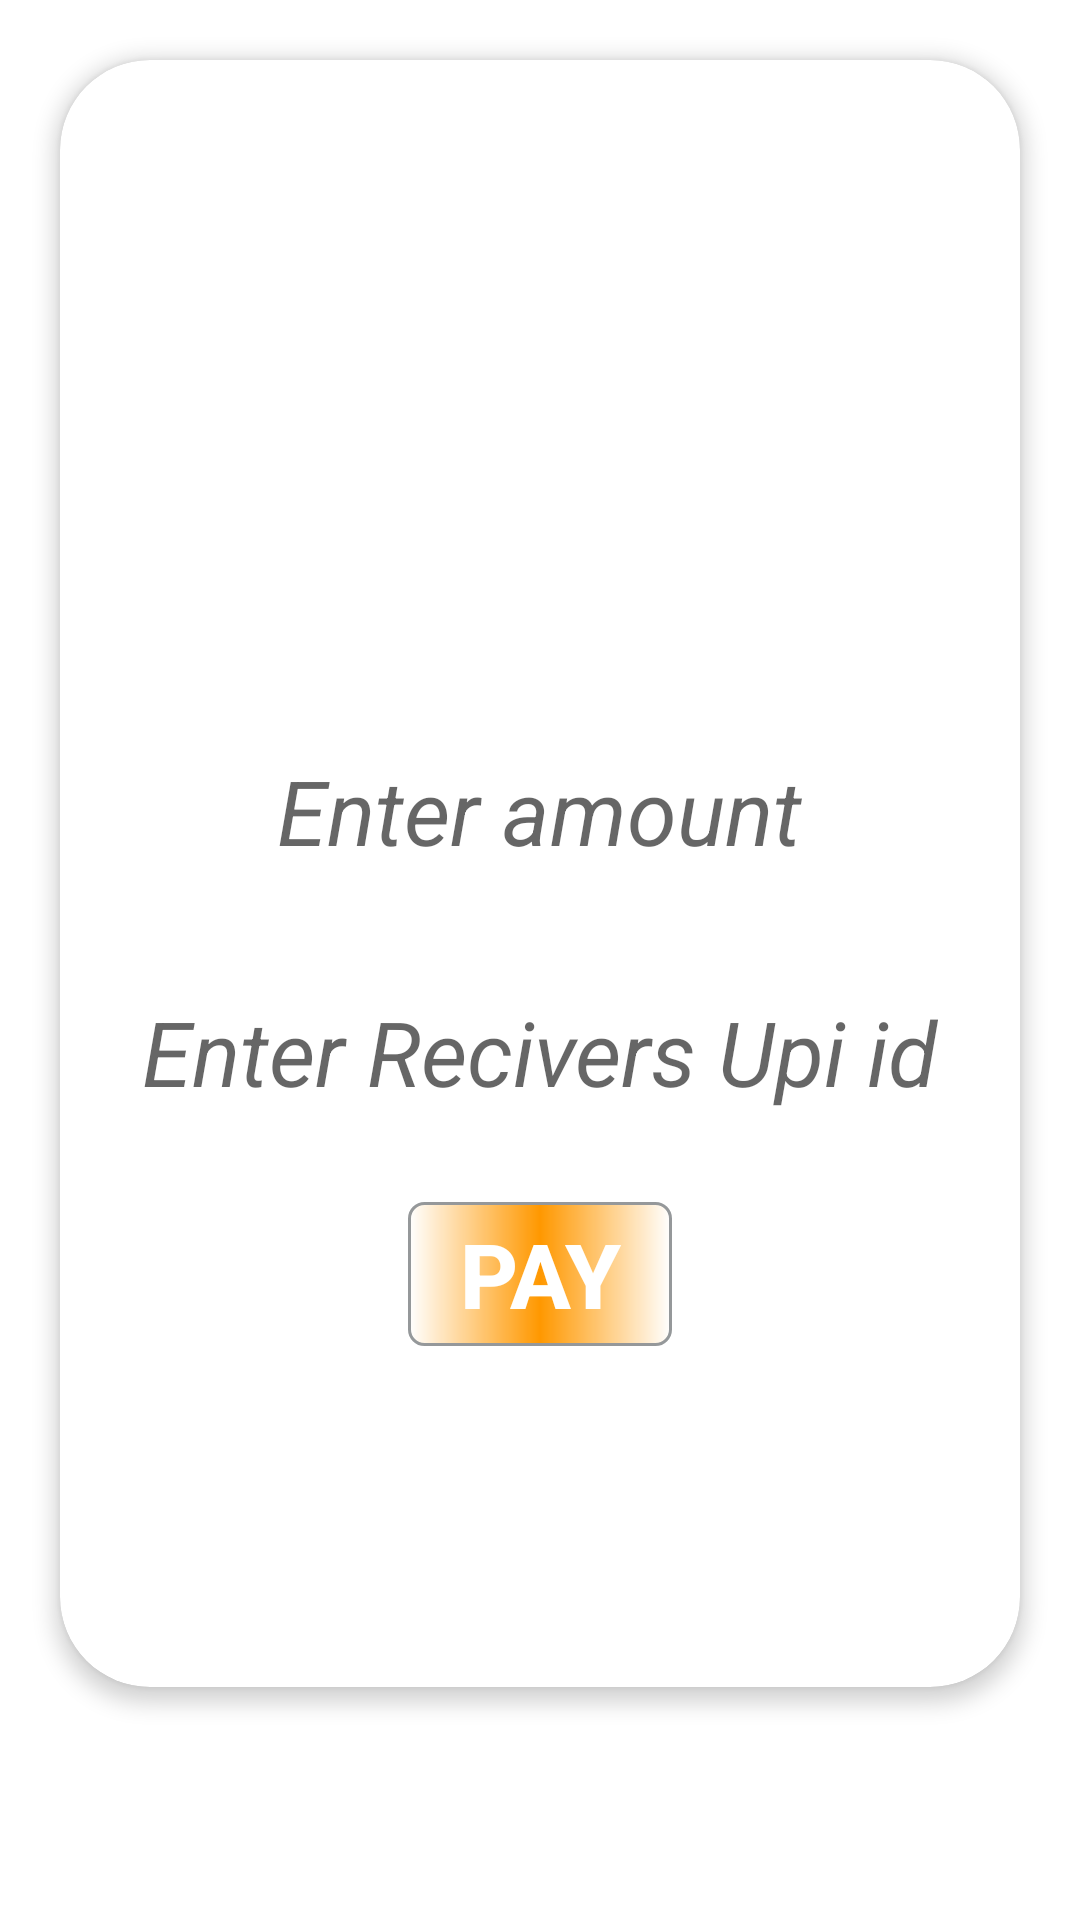

Produce the Android XML layout that renders to this screen, including the resource entries it uses.
<!-- AndroidManifest.xml: application theme Theme.Paymentintegration -->
<!-- res/layout/activity_main.xml -->
<?xml version="1.0" encoding="utf-8"?>
<RelativeLayout xmlns:android="http://schemas.android.com/apk/res/android"
    xmlns:tools="http://schemas.android.com/tools"
    android:layout_width="match_parent"
    android:background="@color/white"
    android:orientation="vertical"
    android:layout_height="match_parent"
    tools:context=".MainActivity">

    <include
        android:layout_centerInParent="true"
        layout="@layout/payment_card"
        tools:ignore="IncludeLayoutParam" />


</RelativeLayout>
<!-- res/layout/payment_card.xml (included above) -->
<?xml version="1.0" encoding="utf-8"?>
<com.google.android.material.card.MaterialCardView xmlns:android="http://schemas.android.com/apk/res/android"
    android:layout_width="match_parent"
    android:layout_height="wrap_content"
    xmlns:app="http://schemas.android.com/apk/res-auto"
    app:cardCornerRadius="30dp"
    android:layout_margin="20dp"
    android:background="@color/white"
    android:padding="150dp"
    app:cardElevation="4dp"
    app:cardMaxElevation="10dp">

    <LinearLayout
        android:layout_width="match_parent"
        android:layout_height="match_parent"
        android:orientation="vertical"
        android:paddingBottom="20dp"
        android:weightSum="1">


        <ImageView
            android:layout_width="wrap_content"
            android:layout_height="200dp"
            android:src="@drawable/paytm"
            android:layout_marginBottom="20dp"
            android:layout_gravity="center"
            android:adjustViewBounds="true"
            android:scaleType="fitStart"
            />

        <EditText
            android:id="@+id/edit_ammount"
            android:layout_width="wrap_content"
            android:layout_height="wrap_content"
            android:hint="Enter amount"
            android:layout_gravity="center"
            android:background="@drawable/edit_background"
            android:textColor="@color/lightblack"
            android:textSize="30dp"
            android:padding="10dp"
            android:textStyle="italic"/>

        <EditText
            android:id="@+id/edit_upi"
            android:layout_marginTop="20dp"
            android:layout_width="wrap_content"
            android:layout_height="wrap_content"
            android:hint="Enter Recivers Upi id"
            android:layout_gravity="center"
            android:background="@drawable/edit_background"
            android:textColor="@color/lightblack"
            android:textSize="30dp"
            android:padding="10dp"
            android:textStyle="italic"/>


        <Button
            android:id="@+id/btn_pay"
            app:backgroundTint="@null"
            android:layout_width="wrap_content"
            android:layout_height="wrap_content"
            android:text="Pay"
            android:layout_gravity="center"
            android:layout_margin="20dp"
            android:textSize="30dp"
            android:textStyle="bold"
            android:textColor="@color/white"
            android:background="@drawable/button_background"/>


        <TextView
            android:id="@+id/payment_status"
            android:layout_width="wrap_content"
            android:layout_height="wrap_content"
            android:text=""
            android:layout_margin="20dp"
            android:textSize="25dp"
            android:layout_gravity="center"
            />
        </LinearLayout>




</com.google.android.material.card.MaterialCardView>
<!-- resources referenced by this layout -->
<resources>
  <color name="lightblack">#7C7878</color>
  <color name="white">#FFFFFFFF</color>
  <!-- drawable button_background (drawable) -->
  <?xml version="1.0" encoding="utf-8"?>
  <shape xmlns:android="http://schemas.android.com/apk/res/android">
  
      <stroke android:color="#95989A" android:width="1dp" />
      <corners android:radius="5dp" />
      <gradient android:centerColor="@color/colorAccent"/>
  
  </shape>
  <style name="Theme.Paymentintegration" parent="Theme.MaterialComponents.DayNight.NoActionBar">
          
          <item name="colorPrimary">@color/purple_500</item>
          <item name="colorPrimaryVariant">@color/purple_700</item>
          <item name="colorOnPrimary">@color/white</item>
          
          <item name="colorSecondary">@color/teal_200</item>
          <item name="colorSecondaryVariant">@color/teal_700</item>
          <item name="colorOnSecondary">@color/black</item>
          
          <item name="android:statusBarColor" tools:targetApi="l">?attr/colorPrimaryVariant</item>
          
      </style>
  <color name="colorAccent">#FF9800</color>
  <color name="purple_500">#1B9AD3</color>
  <color name="purple_700">#E39420</color>
  <color name="teal_200">#FF03DAC5</color>
  <color name="teal_700">#FF018786</color>
  <color name="black">#292929</color>
</resources>
